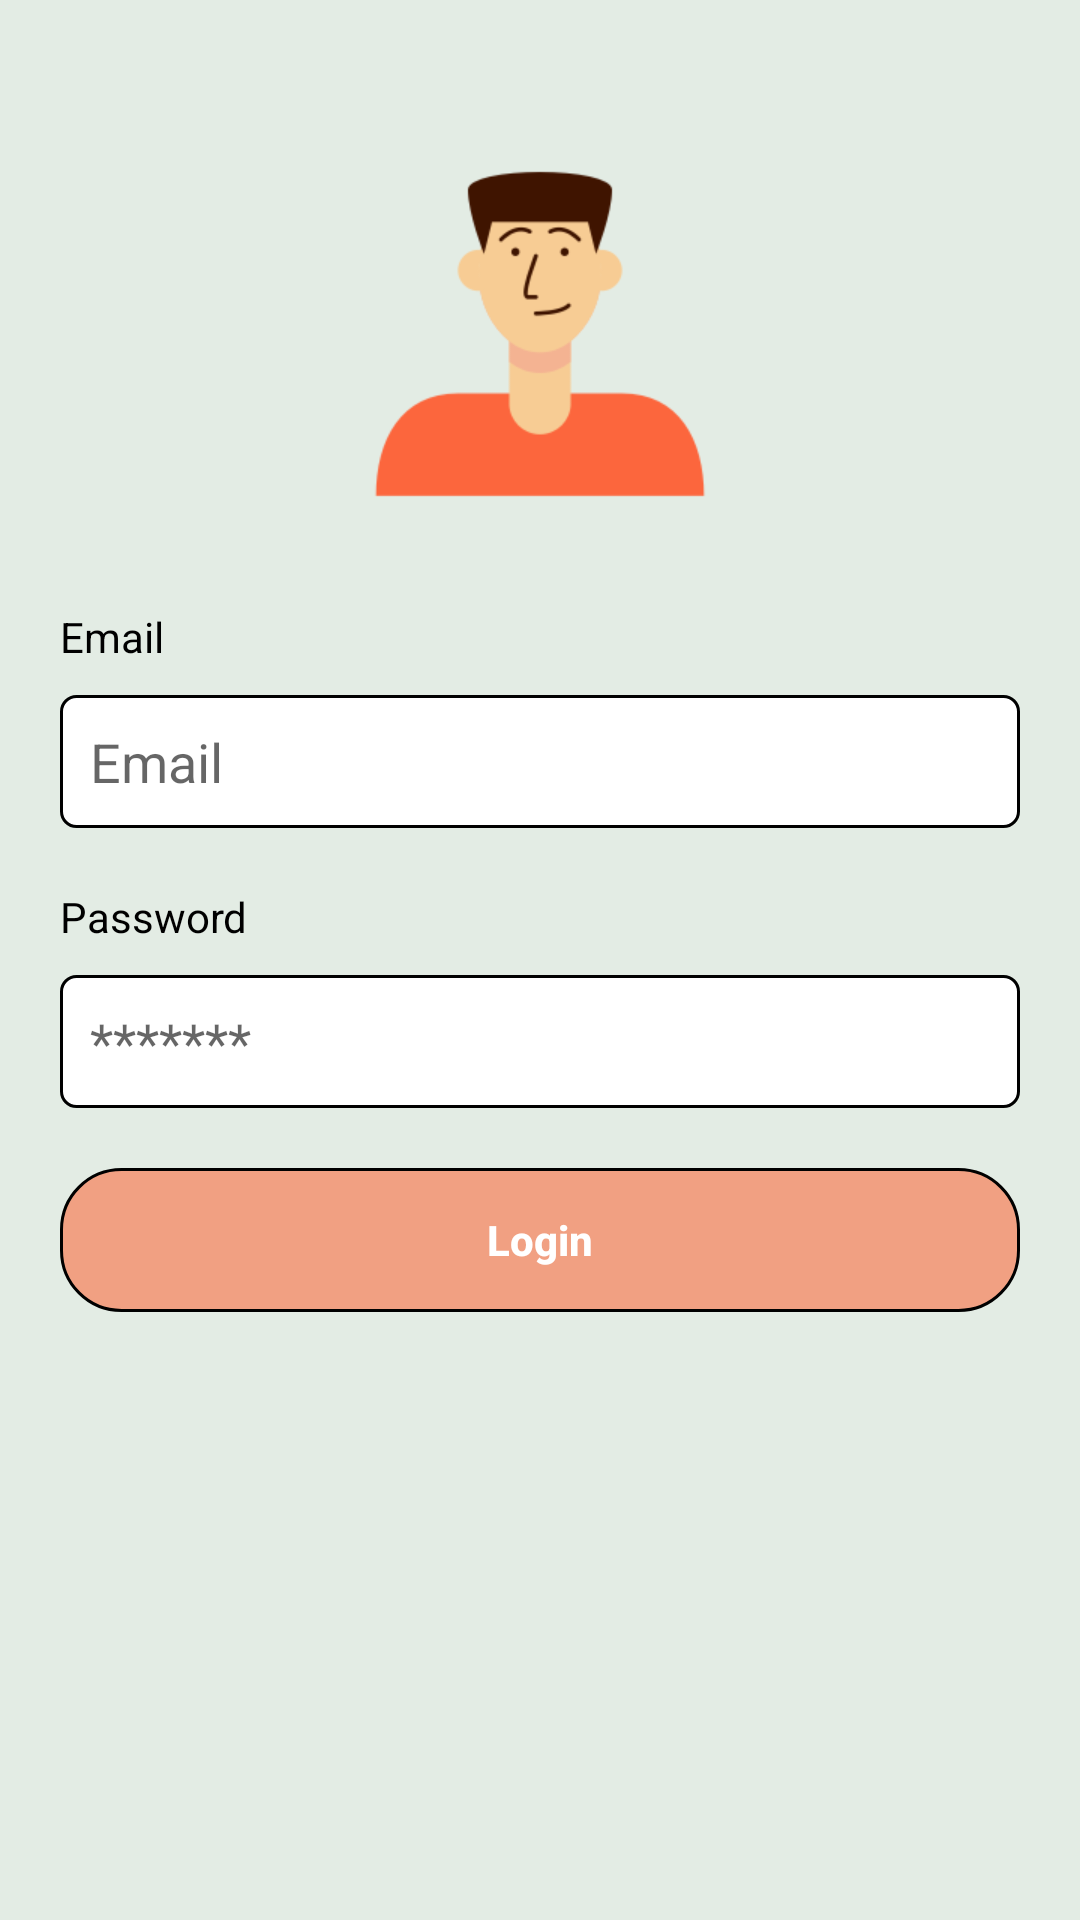

Produce the Android XML layout that renders to this screen, including the resource entries it uses.
<!-- AndroidManifest.xml: application theme AppTheme -->
<!-- res/layout/fragment_login.xml -->
<?xml version="1.0" encoding="utf-8"?>
<androidx.constraintlayout.widget.ConstraintLayout xmlns:android="http://schemas.android.com/apk/res/android"
    xmlns:app="http://schemas.android.com/apk/res-auto"
    android:layout_width="match_parent"
    android:layout_height="match_parent"
    android:background="@color/light_bg"
    android:id="@+id/container"
    android:padding="20dp">

    <ImageView
        android:layout_width="wrap_content"
        android:layout_height="wrap_content"
        android:src="@drawable/ic_user"
        app:layout_constraintBottom_toTopOf="@id/login_container"
        app:layout_constraintEnd_toEndOf="parent"
        app:layout_constraintStart_toStartOf="parent"
        app:layout_constraintTop_toTopOf="parent" />

    <androidx.constraintlayout.widget.ConstraintLayout
        android:id="@+id/login_container"
        android:layout_width="0dp"
        android:layout_height="wrap_content"
        app:layout_constraintBottom_toBottomOf="parent"
        app:layout_constraintEnd_toEndOf="parent"
        app:layout_constraintStart_toStartOf="parent"
        app:layout_constraintTop_toTopOf="parent">

        <TextView
            android:id="@+id/email_text"
            android:layout_width="0dp"
            android:layout_height="wrap_content"
            android:text="@string/email"
            android:textColor="@color/black"
            app:layout_constraintStart_toStartOf="parent"
            app:layout_constraintTop_toTopOf="parent" />

        <EditText
            android:id="@+id/email"
            android:layout_width="0dp"
            android:layout_height="wrap_content"
            android:layout_marginTop="10dp"
            android:background="@drawable/rounded_button_white_background_black_stroke"
            android:hint="@string/email"
            android:importantForAutofill="no"
            android:inputType="textEmailAddress"
            android:padding="10dp"
            android:textColor="@color/black"
            app:layout_constraintEnd_toEndOf="parent"
            app:layout_constraintStart_toStartOf="parent"
            app:layout_constraintTop_toBottomOf="@id/email_text" />

        <TextView
            android:id="@+id/password_text"
            android:layout_width="0dp"
            android:layout_height="wrap_content"
            android:layout_marginTop="20dp"
            android:text="@string/password"
            android:textColor="@color/black"
            app:layout_constraintStart_toStartOf="parent"
            app:layout_constraintTop_toBottomOf="@id/email" />

        <EditText
            android:id="@+id/password"
            android:layout_width="0dp"
            android:layout_height="wrap_content"
            android:layout_marginTop="10dp"
            android:background="@drawable/rounded_button_white_background_black_stroke"
            android:hint="@string/stars"
            android:importantForAutofill="no"
            android:inputType="textPassword"
            android:padding="10dp"
            android:textColor="@color/black"
            app:layout_constraintEnd_toEndOf="parent"
            app:layout_constraintStart_toStartOf="parent"
            app:layout_constraintTop_toBottomOf="@id/password_text" />

        <Button
            android:id="@+id/login"
            style="?android:attr/borderlessButtonStyle"
            android:layout_width="0dp"
            android:layout_height="wrap_content"
            android:layout_marginTop="20dp"
            android:background="@drawable/button_selector"
            android:text="@string/login"
            android:textAllCaps="false"
            android:textColor="@android:color/white"
            android:textStyle="bold"
            app:layout_constraintEnd_toEndOf="parent"
            app:layout_constraintStart_toStartOf="parent"
            app:layout_constraintTop_toBottomOf="@id/password" />

    </androidx.constraintlayout.widget.ConstraintLayout>

</androidx.constraintlayout.widget.ConstraintLayout>
<!-- resources referenced by this layout -->
<resources>
  <color name="black">#000000</color>
  <color name="light_bg">#E3ECE4</color>
  <!-- drawable button_selector (drawable) -->
  <?xml version="1.0" encoding="utf-8"?>
  <selector xmlns:android="http://schemas.android.com/apk/res/android">
  
      <item android:drawable="@drawable/rounded_button_background_black_stroke" android:state_selected="true"/>
      <item android:drawable="@drawable/rounded_button_background_black_stroke" android:state_pressed="true"/>
      <item android:drawable="@drawable/rounded_button_orange_background_black_stroke"/>
  
  </selector>
  <!-- drawable ic_user: png bitmap (drawable-xhdpi, 7791 bytes) -->
  <!-- drawable rounded_button_white_background_black_stroke (drawable) -->
  <?xml version="1.0" encoding="utf-8"?>
  <selector xmlns:android="http://schemas.android.com/apk/res/android">
      <item>
          <shape android:shape="rectangle">
              <corners android:radius="5dp" />
              <solid android:color="@android:color/white" />
              <stroke android:width="1dp" android:color="@android:color/black" />
          </shape>
      </item>
  </selector>
  <string name="email">Email</string>
  <string name="login">Login</string>
  <string name="password">Password</string>
  <string name="stars">*******</string>
  <style name="AppTheme" parent="Theme.AppCompat.Light.NoActionBar">
          
          <item name="colorPrimary">@color/colorPrimary</item>
          <item name="colorPrimaryDark">@color/colorPrimaryDark</item>
          <item name="colorAccent">@color/colorAccent</item>
      </style>
  <!-- drawable rounded_button_background_black_stroke (drawable) -->
  <?xml version="1.0" encoding="utf-8"?>
  <selector xmlns:android="http://schemas.android.com/apk/res/android">
      <item>
          <shape android:shape="rectangle">
              <corners android:radius="20dp" />
              <solid android:color="@color/light_green" />
              <stroke android:width="1dp" android:color="@android:color/black" />
          </shape>
      </item>
  </selector>
  <!-- drawable rounded_button_orange_background_black_stroke (drawable) -->
  <?xml version="1.0" encoding="utf-8"?>
  <selector xmlns:android="http://schemas.android.com/apk/res/android">
      <item>
          <shape android:shape="rectangle">
              <corners android:radius="20dp" />
              <solid android:color="@color/light_orange" />
              <stroke android:width="1dp" android:color="@android:color/black" />
          </shape>
      </item>
  </selector>
  <color name="colorPrimary">#3700B3</color>
  <color name="colorPrimaryDark">#FF5722</color>
  <color name="colorAccent">#03DAC5</color>
  <color name="light_green">#804CAF50</color>
  <color name="light_orange">#80FF5722</color>
</resources>
